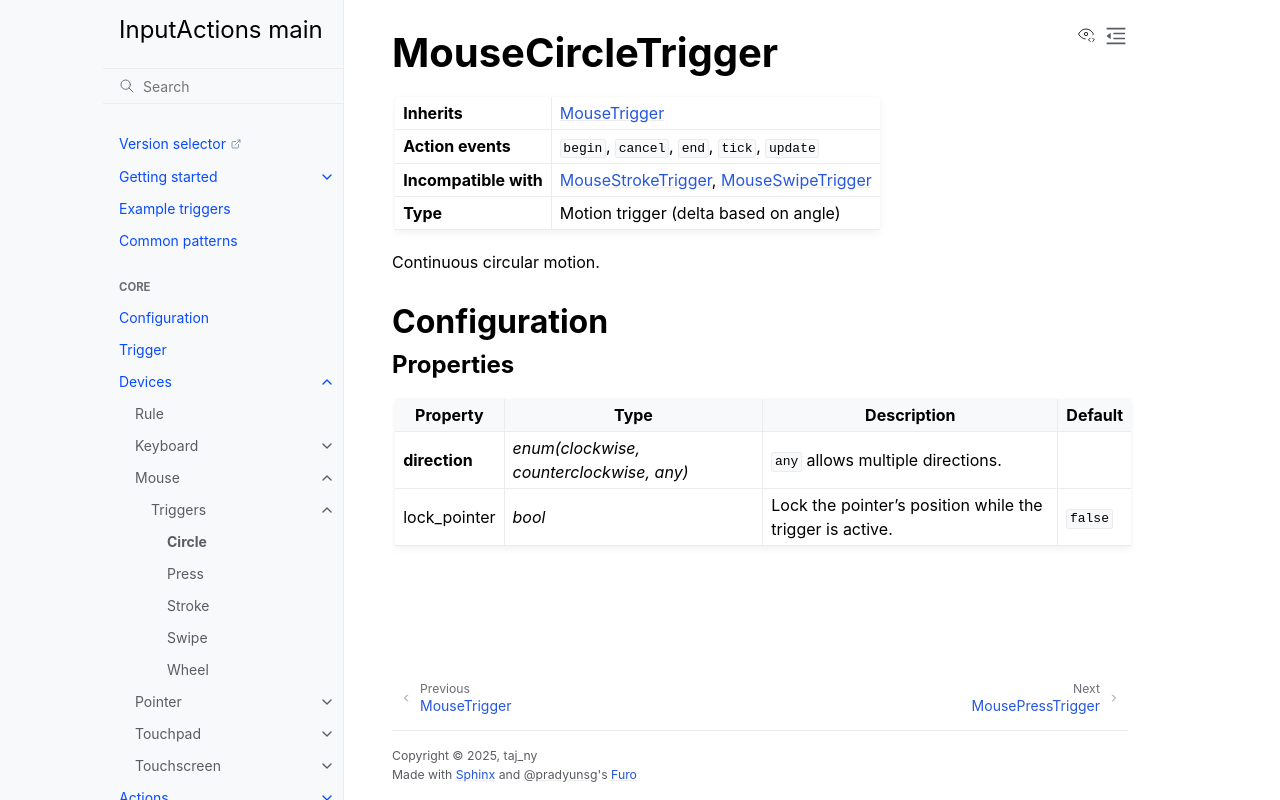

repository: InputActions/wiki · page: main/devices/mouse/triggers/circle.html · generator: sphinx

# MouseCircleTrigger
:::{list-table}
* - **Inherits**
  - [](/devices/mouse/triggers/index)

* - **Action events**
  - ``begin``, ``cancel``, ``end``, ``tick``, ``update``

* - **Incompatible with**
  - [](stroke), [](swipe)

* - **Type**
  - Motion trigger (delta based on angle)
:::

Continuous circular motion.

## Configuration
### Properties
:::{list-table}
:header-rows: 1

* - Property
  - Type
  - Description
  - Default

* - **direction**
  - *enum(clockwise, counterclockwise, any)*
  - ``any`` allows multiple directions.
  -

* - lock_pointer
  - *bool*
  - Lock the pointer's position while the trigger is active.
  - ``false``
:::
